Run: headless pygame with SDL's dummy video driver; simulated clock (each Clock.tick advances the game by its frame time, no real sleeping); random seed 0; keys injected as events and as key.get_pressed() state; mouse plan: one left click at the window centre at the start of phase 2, then a move to the lower-right quarter at the start of phase 3.
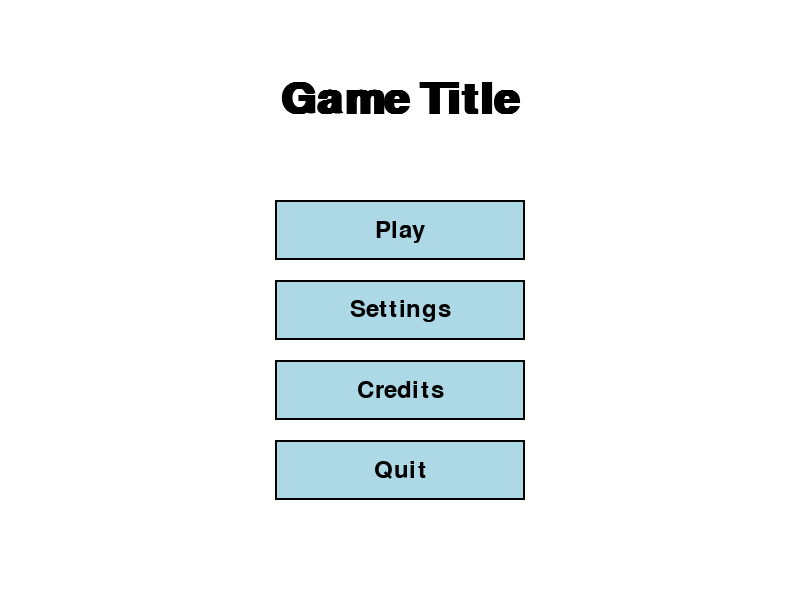
Frame 1 of 4 · flips 1–60 · no input
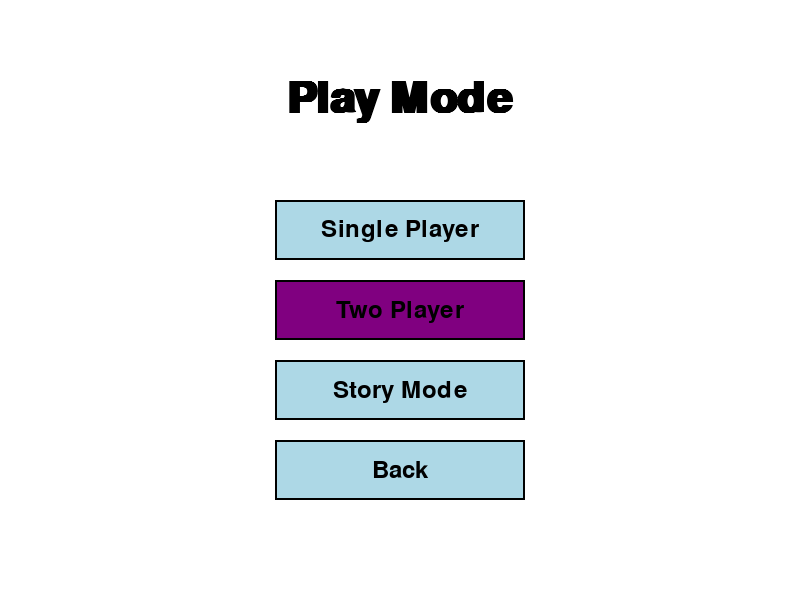
Frame 2 of 4 · flips 61–180 · clicked the window centre · tapped SPACE, RETURN · held RIGHT (→), D
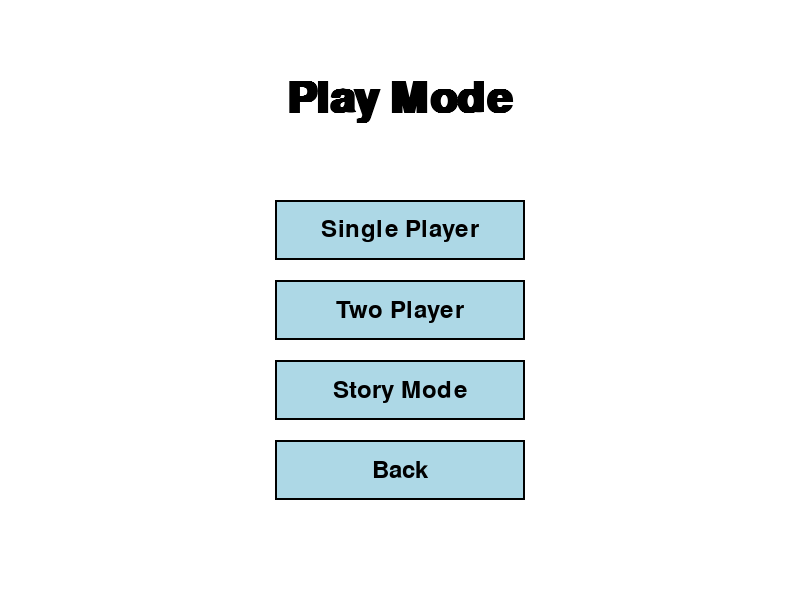
Frame 3 of 4 · flips 181–300 · moved the mouse to the lower-right quarter · held DOWN (↓), S
Frame 4 of 4 · flips 301–420 · held LEFT (←), A, UP (↑), W · screen unchanged from frame 3, image omitted

The pygame program that drew these frames:

import pygame
import sys

# Initialize pygame
pygame.init()

# Screen setup
WIDTH, HEIGHT = 800, 600
screen = pygame.display.set_mode((WIDTH, HEIGHT))
pygame.display.set_caption("Pygame Menu System")

# Colors
WHITE = (255, 255, 255)
BLACK = (0, 0, 0)
GRAY = (150, 150, 150)
LIGHT_BLUE = (173, 216, 230)
DARK_BLUE = (0, 0, 139)
RED = (255, 0, 0)
GREEN = (0, 128, 0)
PURPLE = (128, 0, 128)

# Fonts
title_font = pygame.font.SysFont('Arial', 64, bold=True)
menu_font = pygame.font.SysFont('Arial', 36)
small_font = pygame.font.SysFont('Arial', 24)


class Button:
    def __init__(self, text, x, y, width, height, inactive_color, active_color, action=None):
        self.text = text
        self.x = x
        self.y = y
        self.width = width
        self.height = height
        self.inactive_color = inactive_color
        self.active_color = active_color
        self.action = action
        self.hover = False
        self.rect = pygame.Rect(x, y, width, height)

    def draw(self, screen):
        # Check if mouse is over button
        mouse_pos = pygame.mouse.get_pos()
        self.hover = self.rect.collidepoint(mouse_pos)

        # Draw button with appropriate color
        color = self.active_color if self.hover else self.inactive_color
        pygame.draw.rect(screen, color, self.rect)
        pygame.draw.rect(screen, BLACK, self.rect, 2)  # Border

        # Draw text
        text_surface = menu_font.render(self.text, True, BLACK)
        text_rect = text_surface.get_rect(center=self.rect.center)
        screen.blit(text_surface, text_rect)

    def handle_event(self, event):
        if event.type == pygame.MOUSEBUTTONDOWN and event.button == 1:
            if self.hover and self.action:
                return self.action
        return None


class Menu:
    def __init__(self):
        self.running = True
        self.current_screen = "main_menu"

        # Create buttons for main menu
        button_width, button_height = 250, 60
        button_x = WIDTH // 2 - button_width // 2

        self.main_menu_buttons = [
            Button("Play", button_x, 200, button_width, button_height, LIGHT_BLUE, DARK_BLUE, "play_menu"),
            Button("Settings", button_x, 280, button_width, button_height, LIGHT_BLUE, DARK_BLUE, "settings"),
            Button("Credits", button_x, 360, button_width, button_height, LIGHT_BLUE, DARK_BLUE, "credits"),
            Button("Quit", button_x, 440, button_width, button_height, LIGHT_BLUE, RED, "quit")
        ]

        # Create buttons for play mode selection
        self.play_menu_buttons = [
            Button("Single Player", button_x, 200, button_width, button_height, LIGHT_BLUE, GREEN, "single_player"),
            Button("Two Player", button_x, 280, button_width, button_height, LIGHT_BLUE, PURPLE, "two_player"),
            Button("Story Mode", button_x, 360, button_width, button_height, LIGHT_BLUE, DARK_BLUE, "story_mode"),
            Button("Back", button_x, 440, button_width, button_height, LIGHT_BLUE, DARK_BLUE, "main_menu")
        ]

        # Create buttons for settings menu
        self.settings_buttons = [
            Button("Sound: ON", button_x, 200, button_width, button_height, LIGHT_BLUE, DARK_BLUE, "toggle_sound"),
            Button("Music: ON", button_x, 280, button_width, button_height, LIGHT_BLUE, DARK_BLUE, "toggle_music"),
            Button("Difficulty: Normal", button_x, 360, button_width, button_height, LIGHT_BLUE, DARK_BLUE,
                   "toggle_difficulty"),
            Button("Back", button_x, 440, button_width, button_height, LIGHT_BLUE, DARK_BLUE, "main_menu")
        ]

        # Create buttons for story chapters selection
        self.story_chapters_buttons = [
            Button("Chapter 1: Beginning", button_x, 200, button_width, button_height, LIGHT_BLUE, DARK_BLUE,
                   "chapter_1"),
            Button("Chapter 2: Journey", button_x, 280, button_width, button_height, LIGHT_BLUE, DARK_BLUE,
                   "chapter_2"),
            Button("Chapter 3: Climax", button_x, 360, button_width, button_height, LIGHT_BLUE, DARK_BLUE, "chapter_3"),
            Button("Back", button_x, 440, button_width, button_height, LIGHT_BLUE, DARK_BLUE, "play_menu")
        ]

        # Settings state
        self.sound_on = True
        self.music_on = True
        self.difficulty = "Normal"  # Easy, Normal, Hard
        self.game_mode = "single_player"  # single_player, two_player, story_mode (and chapter if applicable)
        self.story_chapter = None

        # Credits scroll variables
        self.credits_offset = HEIGHT
        self.credits_text = [
            "Game Credits",
            "",
            "Game Design",
            "Your Name",
            "",
            "Programming",
            "Your Name",
            "",
            "Art",
            "Your Name",
            "",
            "Sound",
            "Your Name",
            "",
            "Special Thanks",
            "Your Family",
            "Your Friends",
            "",
            "Press ESC to return to Main Menu"
        ]

        # Story introduction text
        self.story_text = {
            "chapter_1": [
                "Chapter 1: The Beginning",
                "",
                "Our hero awakens in a strange land,",
                "with no memory of how they arrived.",
                "",
                "A mysterious figure approaches and",
                "explains that the world is in danger.",
                "",
                "You must embark on a journey to",
                "recover the lost artifacts and",
                "restore balance to the realm.",
                "",
                "Press SPACE to begin your adventure..."
            ],
            "chapter_2": [
                "Chapter 2: The Journey",
                "",
                "After retrieving the first artifact,",
                "our hero discovers a hidden map.",
                "",
                "The map reveals the location of the",
                "second artifact, deep within the",
                "treacherous Crystal Caverns.",
                "",
                "New allies join your quest, but",
                "dangerous enemies lurk in the shadows.",
                "",
                "Press SPACE to continue your journey..."
            ],
            "chapter_3": [
                "Chapter 3: The Climax",
                "",
                "With two artifacts in hand, only one remains.",
                "",
                "The final artifact is held by the Dark Lord",
                "in their fortress atop the Forbidden Mountain.",
                "",
                "Your allies prepare for the final battle,",
                "knowing that the fate of the world",
                "hangs in the balance.",
                "",
                "Press SPACE to face your destiny..."
            ]
        }

        # Selected button index for keyboard navigation
        self.selected_button_index = 0
        self.active_buttons = self.main_menu_buttons

        # Story mode screen offset
        self.story_offset = 0

    def run(self):
        clock = pygame.time.Clock()

        while self.running:
            # Handle events
            for event in pygame.event.get():
                if event.type == pygame.QUIT:
                    self.running = False

                # Handle keyboard navigation
                if event.type == pygame.KEYDOWN:
                    if self.current_screen in ["main_menu", "settings", "play_menu", "story_chapters"]:
                        if event.key == pygame.K_UP:
                            self.selected_button_index = (self.selected_button_index - 1) % len(self.active_buttons)
                        elif event.key == pygame.K_DOWN:
                            self.selected_button_index = (self.selected_button_index + 1) % len(self.active_buttons)
                        elif event.key == pygame.K_RETURN:
                            action = self.active_buttons[self.selected_button_index].action
                            self.handle_action(action)

                    if event.key == pygame.K_ESCAPE:
                        if self.current_screen == "main_menu":
                            self.running = False
                        elif self.current_screen == "play_menu":
                            self.current_screen = "main_menu"
                            self.active_buttons = self.main_menu_buttons
                            self.selected_button_index = 0
                        elif self.current_screen == "story_chapters":
                            self.current_screen = "play_menu"
                            self.active_buttons = self.play_menu_buttons
                            self.selected_button_index = 0
                        elif self.current_screen in ["settings", "credits", "game", "story_intro"]:
                            self.current_screen = "main_menu"
                            self.active_buttons = self.main_menu_buttons
                            self.selected_button_index = 0

                    if self.current_screen == "story_intro" and event.key == pygame.K_SPACE:
                        self.current_screen = "game"

                # Handle button clicks
                if self.current_screen in ["main_menu", "settings", "play_menu", "story_chapters"]:
                    for button in self.active_buttons:
                        action = button.handle_event(event)
                        if action:
                            self.handle_action(action)

            # Update
            if self.current_screen == "credits":
                self.credits_offset -= 1
                if self.credits_offset < -len(self.credits_text) * 40:  # Reset scroll when it's off-screen
                    self.credits_offset = HEIGHT

            # Draw
            screen.fill(WHITE)

            if self.current_screen == "main_menu":
                self.draw_main_menu()
            elif self.current_screen == "play_menu":
                self.draw_play_menu()
            elif self.current_screen == "story_chapters":
                self.draw_story_chapters()
            elif self.current_screen == "settings":
                self.draw_settings_menu()
            elif self.current_screen == "credits":
                self.draw_credits()
            elif self.current_screen == "game":
                self.draw_game()
            elif self.current_screen == "story_intro":
                self.draw_story_intro()

            pygame.display.flip()
            clock.tick(60)

        pygame.quit()
        sys.exit()

    def draw_main_menu(self):
        # Draw title
        title_text = title_font.render("Game Title", True, BLACK)
        title_rect = title_text.get_rect(center=(WIDTH // 2, 100))
        screen.blit(title_text, title_rect)

        # Draw buttons
        for i, button in enumerate(self.main_menu_buttons):
            # Highlight selected button for keyboard navigation
            if i == self.selected_button_index:
                pygame.draw.rect(screen, DARK_BLUE, button.rect, 4)
            button.draw(screen)

    def draw_play_menu(self):
        # Draw title
        title_text = title_font.render("Play Mode", True, BLACK)
        title_rect = title_text.get_rect(center=(WIDTH // 2, 100))
        screen.blit(title_text, title_rect)

        # Draw buttons
        for i, button in enumerate(self.play_menu_buttons):
            # Highlight selected button for keyboard navigation
            if i == self.selected_button_index:
                pygame.draw.rect(screen, DARK_BLUE, button.rect, 4)
            button.draw(screen)

    def draw_story_chapters(self):
        # Draw title
        title_text = title_font.render("Story Mode", True, BLACK)
        title_rect = title_text.get_rect(center=(WIDTH // 2, 100))
        screen.blit(title_text, title_rect)

        # Draw buttons
        for i, button in enumerate(self.story_chapters_buttons):
            # Highlight selected button for keyboard navigation
            if i == self.selected_button_index:
                pygame.draw.rect(screen, DARK_BLUE, button.rect, 4)
            button.draw(screen)

    def draw_settings_menu(self):
        # Update button text based on settings
        self.settings_buttons[0].text = f"Sound: {'ON' if self.sound_on else 'OFF'}"
        self.settings_buttons[1].text = f"Music: {'ON' if self.music_on else 'OFF'}"
        self.settings_buttons[2].text = f"Difficulty: {self.difficulty}"

        # Draw title
        title_text = title_font.render("Settings", True, BLACK)
        title_rect = title_text.get_rect(center=(WIDTH // 2, 100))
        screen.blit(title_text, title_rect)

        # Draw buttons
        for i, button in enumerate(self.settings_buttons):
            # Highlight selected button for keyboard navigation
            if i == self.selected_button_index:
                pygame.draw.rect(screen, DARK_BLUE, button.rect, 4)
            button.draw(screen)

    def draw_story_intro(self):
        # Draw story text for selected chapter
        if self.story_chapter in self.story_text:
            text_lines = self.story_text[self.story_chapter]

            # Draw a semi-transparent background
            bg_surface = pygame.Surface((WIDTH, HEIGHT))
            bg_surface.set_alpha(200)
            bg_surface.fill(BLACK)
            screen.blit(bg_surface, (0, 0))

            # Draw story text
            for i, line in enumerate(text_lines):
                if i == 0:  # Title line
                    text = menu_font.render(line, True, WHITE)
                else:
                    text = small_font.render(line, True, WHITE)

                text_rect = text.get_rect(center=(WIDTH // 2, 100 + i * 30))
                screen.blit(text, text_rect)

            # Draw prompt
            prompt_text = small_font.render("Press SPACE to continue or ESC to return to menu", True, WHITE)
            prompt_rect = prompt_text.get_rect(center=(WIDTH // 2, HEIGHT - 50))
            screen.blit(prompt_text, prompt_rect)

    def draw_credits(self):
        # Draw scrolling credits
        for i, line in enumerate(self.credits_text):
            if i == 0:
                text = title_font.render(line, True, BLACK)
            else:
                text = small_font.render(line, True, BLACK)

            text_rect = text.get_rect(center=(WIDTH // 2, self.credits_offset + i * 40))
            screen.blit(text, text_rect)

        # Draw back instruction
        back_text = small_font.render("Press ESC to return to Main Menu", True, BLACK)
        back_rect = back_text.get_rect(center=(WIDTH // 2, HEIGHT - 30))
        screen.blit(back_text, back_rect)

    def draw_game(self):
        # This is just a placeholder for the game screen
        mode_text = ""
        if self.game_mode == "single_player":
            mode_text = "Single Player Mode"
        elif self.game_mode == "two_player":
            mode_text = "Two Player Mode"
        elif self.game_mode == "story_mode":
            mode_text = f"Story Mode - {self.story_chapter.replace('_', ' ').title()}"

        game_text = title_font.render("Game Running", True, BLACK)
        mode_display = menu_font.render(mode_text, True, BLACK)
        instructions = small_font.render("Press ESC to return to Main Menu", True, BLACK)

        game_rect = game_text.get_rect(center=(WIDTH // 2, HEIGHT // 2 - 50))
        mode_rect = mode_display.get_rect(center=(WIDTH // 2, HEIGHT // 2 + 20))
        instructions_rect = instructions.get_rect(center=(WIDTH // 2, HEIGHT // 2 + 80))

        screen.blit(game_text, game_rect)
        screen.blit(mode_display, mode_rect)
        screen.blit(instructions, instructions_rect)

    def handle_action(self, action):
        if action == "play_menu":
            self.current_screen = "play_menu"
            self.active_buttons = self.play_menu_buttons
            self.selected_button_index = 0
        elif action == "single_player":
            self.game_mode = "single_player"
            self.current_screen = "game"
        elif action == "two_player":
            self.game_mode = "two_player"
            self.current_screen = "game"
        elif action == "story_mode":
            self.current_screen = "story_chapters"
            self.active_buttons = self.story_chapters_buttons
            self.selected_button_index = 0
        elif action == "chapter_1" or action == "chapter_2" or action == "chapter_3":
            self.game_mode = "story_mode"
            self.story_chapter = action
            self.current_screen = "story_intro"
        elif action == "settings":
            self.current_screen = "settings"
            self.active_buttons = self.settings_buttons
            self.selected_button_index = 0
        elif action == "credits":
            self.current_screen = "credits"
            self.credits_offset = HEIGHT
        elif action == "main_menu":
            self.current_screen = "main_menu"
            self.active_buttons = self.main_menu_buttons
            self.selected_button_index = 0
        elif action == "quit":
            self.running = False
        elif action == "toggle_sound":
            self.sound_on = not self.sound_on
        elif action == "toggle_music":
            self.music_on = not self.music_on
        elif action == "toggle_difficulty":
            difficulties = ["Easy", "Normal", "Hard"]
            current_index = difficulties.index(self.difficulty)
            self.difficulty = difficulties[(current_index + 1) % len(difficulties)]


# Function to integrate with your game
def run_menu():
    menu = Menu()
    menu.run()
    # When menu.run() ends, the user has either:
    # 1. Closed the game entirely (self.running = False)
    # 2. Selected a game mode (game_mode set accordingly)

    # You can return settings to your main game
    return {
        "running": menu.running,
        "sound_on": menu.sound_on,
        "music_on": menu.music_on,
        "difficulty": menu.difficulty,
        "game_mode": menu.game_mode,
        "story_chapter": menu.story_chapter
    }


# Example of how to use this menu:
if __name__ == "__main__":
    game_settings = run_menu()
    print("Game settings:", game_settings)

    # If the user selected a game mode, you would start your game here
    if game_settings["running"]:
        print("Starting game with settings:")
        print(f"Sound: {'ON' if game_settings['sound_on'] else 'OFF'}")
        print(f"Music: {'ON' if game_settings['music_on'] else 'OFF'}")
        print(f"Difficulty: {game_settings['difficulty']}")
        print(f"Game Mode: {game_settings['game_mode']}")

        if game_settings["game_mode"] == "story_mode":
            print(f"Story Chapter: {game_settings['story_chapter']}")

        # Here you would call your game's main function
        # main_game(game_settings)
